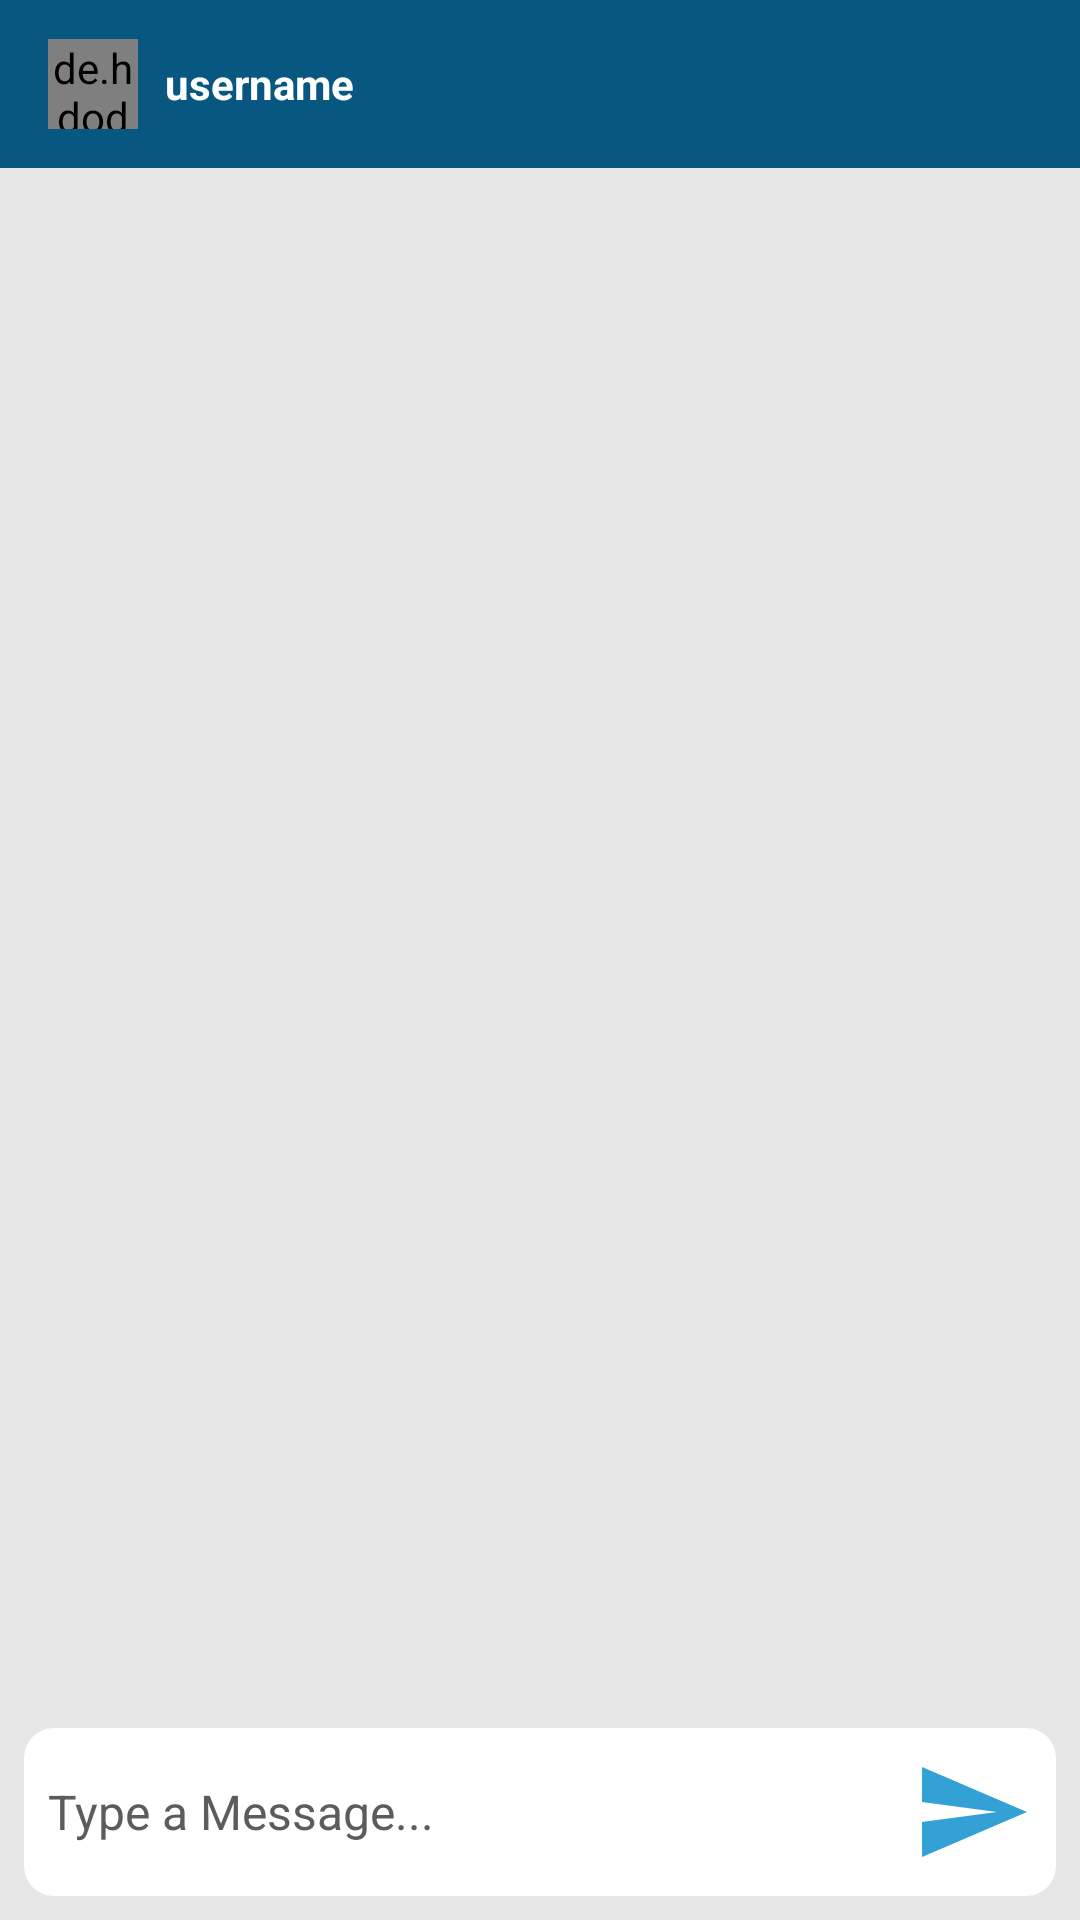

Here is an Android app screen rendered from its layout file. Give the layout XML and the strings, colors and styles it references.
<!-- AndroidManifest.xml: application theme Theme.MessageGram -->
<!-- res/layout/activity_message.xml -->
<?xml version="1.0" encoding="utf-8"?>
<RelativeLayout
    xmlns:android="http://schemas.android.com/apk/res/android"
    xmlns:tools="http://schemas.android.com/tools"
    xmlns:app="http://schemas.android.com/apk/res-auto"
    android:layout_width="match_parent"
    android:layout_height="match_parent"
    android:background="#e6e6e6"
    tools:context=".MessageActivity">

    <com.google.android.material.appbar.AppBarLayout
        android:id="@+id/bar_layout"
        android:layout_width="match_parent"
        android:layout_height="wrap_content" >

        <androidx.appcompat.widget.Toolbar
            android:id="@+id/toolbar"
            android:layout_width="match_parent"
            android:layout_height="wrap_content"
            android:background="@color/colorPrimaryDark"
            android:theme="@style/ThemeOverlay.AppCompat.Dark.ActionBar"
            app:popupTheme="@style/MenuStyle">

            <de.hdodenhof.circleimageview.CircleImageView
                android:layout_width="30dp"
                android:layout_height="30dp"
                android:id="@+id/profile_image"/>

            <TextView
                android:layout_width="wrap_content"
                android:layout_height="wrap_content"
                android:id="@+id/username"
                android:text="username"
                android:layout_marginLeft="25dp"
                android:textColor="@color/White"
                android:textStyle="bold" />
        </androidx.appcompat.widget.Toolbar>

    </com.google.android.material.appbar.AppBarLayout>

    <androidx.recyclerview.widget.RecyclerView
        android:layout_width="match_parent"
        android:layout_height="match_parent"
        android:id="@+id/recycler_view"
        android:layout_below="@+id/bar_layout"
        android:layout_above="@+id/bottom"
        />

     <RelativeLayout
         android:layout_width="match_parent"
         android:layout_height="wrap_content"
         android:id="@+id/bottom"
         android:padding="8dp"
         android:layout_margin="8dp"
         android:background="@drawable/messgbox"
         android:layout_alignParentBottom="true">

         <EditText
             android:layout_width="match_parent"
             android:layout_height="wrap_content"
             android:id="@+id/text_send"
             android:background="@android:color/transparent"
             android:hint="Type a Message..."
             android:textColor="@color/black"
             android:textColorHint="@color/gray"
             android:textSize="16dp"
             android:layout_toLeftOf="@+id/btn_send"
             android:layout_centerVertical="true"/>

         <ImageButton
             android:layout_width="40dp"
             android:layout_height="40dp"
             android:id="@+id/btn_send"
             android:background="@drawable/ic_action_name"
             android:layout_alignParentEnd="true"
             android:layout_alignParentRight="true" />

     </RelativeLayout>

  </RelativeLayout>
<!-- resources referenced by this layout -->
<resources>
  <color name="White">#fff</color>
  <color name="black">#FF000000</color>
  <color name="colorPrimaryDark">#075780</color>
  <color name="gray">#5C5C5C</color>
  <!-- drawable ic_action_name (drawable-anydpi) -->
  <vector xmlns:android="http://schemas.android.com/apk/res/android"
      android:width="24dp"
      android:height="24dp"
      android:viewportWidth="24"
      android:viewportHeight="24"
      android:tint="@color/colorPrimary"
      android:alpha="0.8"
      android:autoMirrored="true">
    <path
        android:fillColor="@android:color/white"
        android:pathData="M2.01,21L23,12 2.01,3 2,10l15,2 -15,2z"/>
  </vector>
  <!-- drawable messgbox (drawable) -->
  <?xml version="1.0" encoding="utf-8"?>
  <shape xmlns:android="http://schemas.android.com/apk/res/android" android:shape="rectangle">
      <solid android:color="@color/White"/>
      <corners android:radius="10dp" />
  </shape>
  <style name="MenuStyle" parent="Theme.AppCompat.Light">
          <item name="android:background">@android:color/white</item>
      </style>
  <style name="Theme.MessageGram" parent="Theme.MaterialComponents.DayNight.NoActionBar">
          
          <item name="colorPrimary">@color/colorPrimary</item>
          <item name="colorPrimaryVariant">@color/colorPrimaryDark</item>
          <item name="colorOnPrimary">@color/White</item>
          
          <item name="colorSecondary">@color/colorPrimary</item>
          <item name="colorSecondaryVariant">@color/colorPrimaryDark</item>
          <item name="colorOnSecondary">#000</item>
          
          <item name="windowActionBar">false</item>
          <item name="windowNoTitle">true</item>
  
          <item name="android:statusBarColor" tools:targetApi="l">?attr/colorPrimaryVariant</item>
          
      </style>
  <color name="colorPrimary">#0088CC</color>
</resources>
